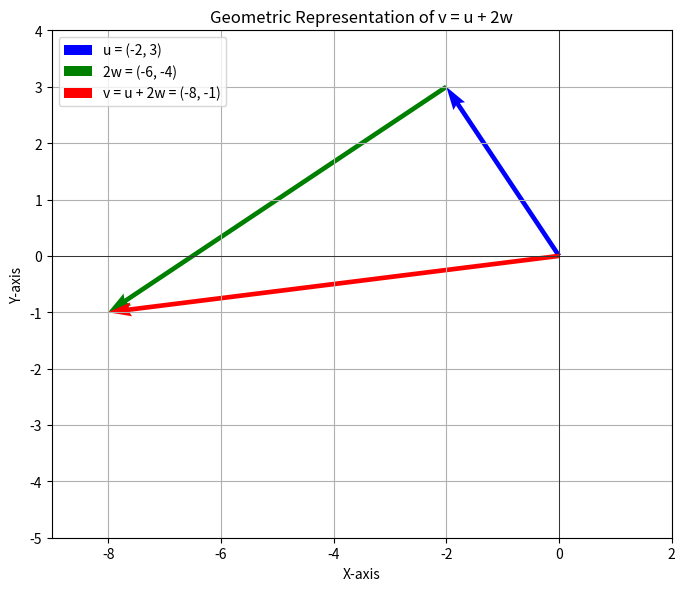

Reproduce this figure in Python.
import matplotlib.pyplot as plt
import numpy as np

# Define the vectors u and w
u = np.array([-2, 3])
w = np.array([-3, -2])

# Calculate the scaled vector 2w and the final resultant vector v
scaled_w = 2 * w
v = u + scaled_w

# --- Plotting ---
# Create a figure and axis for the plot
plt.figure(figsize=(8, 8))
ax = plt.gca()

# 1. Plot vector u from the origin (0,0)
ax.quiver(0, 0, u[0], u[1],
          angles='xy', scale_units='xy', scale=1,
          color='blue', label='u = (-2, 3)')

# 2. Plot vector 2w starting from the tip of u
ax.quiver(u[0], u[1], scaled_w[0], scaled_w[1],
          angles='xy', scale_units='xy', scale=1,
          color='green', label='2w = (-6, -4)')

# 3. Plot the resultant vector v from the origin
ax.quiver(0, 0, v[0], v[1],
          angles='xy', scale_units='xy', scale=1,
          color='red', label='v = u + 2w = (-8, -1)')

# --- Formatting the Graph ---
# Set the viewing limits of the x and y axes
plt.xlim(-9, 2)
plt.ylim(-5, 4)

# Add a grid, axis labels, and a title
plt.grid(True)
plt.xlabel('X-axis')
plt.ylabel('Y-axis')
plt.title('Geometric Representation of v = u + 2w')

# Add a legend to identify the vectors
plt.legend()

# Draw the main x and y axes for reference
plt.axhline(0, color='black', linewidth=0.5)
plt.axvline(0, color='black', linewidth=0.5)

# Ensure the x and y axes are scaled equally
ax.set_aspect('equal', adjustable='box')

# Display the final plot
plt.show()